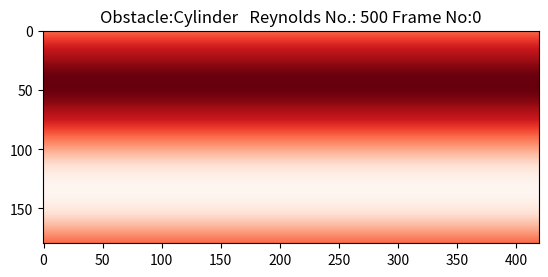

Write the Python code that produced this figure. (Note: this script raises an exception after producing the figure.)
from numpy import *
import matplotlib.pyplot as plt
from matplotlib import cm

###### Flow definition #########################################################
maxIter = 40000  # Total number of time iterations.
Re = 500.0         # Reynolds number.
nx, ny = 420, 180 # Numer of lattice nodes.
ly = ny-1         # Height of the domain in lattice units.
cx, cy, r = nx//4, ny//2, ny//9 # Coordinates of the cylinder.
uLB     = 0.04                  # Velocity in lattice units.
nulb    = uLB*r/Re;             # Viscoscity in lattice units.
omega = 1 / (3*nulb+0.5);    # Relaxation parameter.

###### Lattice Constants #######################################################
v = array([ [ 1,  1], [ 1,  0], [ 1, -1], [ 0,  1], [ 0,  0],
            [ 0, -1], [-1,  1], [-1,  0], [-1, -1] ])
t = array([ 1/36, 1/9, 1/36, 1/9, 4/9, 1/9, 1/36, 1/9, 1/36])

col1 = array([0, 1, 2])
col2 = array([3, 4, 5])
col3 = array([6, 7, 8])

###### Function Definitions ####################################################
def macroscopic(fin):
    rho = sum(fin, axis=0)
    u = zeros((2, nx, ny))
    for i in range(9):
        u[0,:,:] += v[i,0] * fin[i,:,:]
        u[1,:,:] += v[i,1] * fin[i,:,:]
    u /= rho
    return rho, u

def equilibrium(rho, u):              # Equilibrium distribution function.
    usqr = 3/2 * (u[0]**2 + u[1]**2)
    feq = zeros((9,nx,ny))
    for i in range(9):
        cu = 3 * (v[i,0]*u[0,:,:] + v[i,1]*u[1,:,:])
        feq[i,:,:] = rho*t[i] * (1 + cu + 0.5*cu**2 - usqr)
    return feq

###### Setup: cylindrical obstacle and velocity inlet with perturbation ########
# Creation of a mask with 1/0 values, defining the shape of the obstacle.
def obstacle_fun(x, y):
    return (x-cx)**2+(y-cy)**2<r**2

obstacle = fromfunction(obstacle_fun, (nx,ny))

# Initial velocity profile: almost zero, with a slight perturbation to trigger
# the instability.
def inivel(d, x, y):
    return (1-d) * uLB * (1 + 1e-4*sin(y/ly*2*pi))

vel = fromfunction(inivel, (2,nx,ny))

# Initialization of the populations at equilibrium with the given velocity.
fin = equilibrium(1, vel)

###### Main time loop ##########################################################
for time in range(maxIter):
    # Right wall: outflow condition.
    fin[col3,-1,:] = fin[col3,-2,:] 

    # Compute macroscopic variables, density and velocity.
    rho, u = macroscopic(fin)

    # Left wall: inflow condition.
    u[:,0,:] = vel[:,0,:]
    rho[0,:] = 1/(1-u[0,0,:]) * ( sum(fin[col2,0,:], axis=0) +
                                  2*sum(fin[col3,0,:], axis=0) )
    # Compute equilibrium.
    feq = equilibrium(rho, u)
    fin[[0,1,2],0,:] = feq[[0,1,2],0,:] + fin[[8,7,6],0,:] - feq[[8,7,6],0,:]

    # Collision step.
    fout = fin - omega * (fin - feq)

    # Bounce-back condition for obstacle.
    for i in range(9):
        fout[i, obstacle] = fin[8-i, obstacle]

    # Streaming step.
    for i in range(9):
        fin[i,:,:] = roll(
                            roll(fout[i,:,:], v[i,0], axis=0),
                            v[i,1], axis=1 )
 
    # Visualization of the velocity.
    if (time%100==0):
        plt.clf()
        plt.title("Obstacle:Cylinder   Reynolds No.: "+str(int(Re))+" Frame No:"+
                  str(int(time//100)))
        plt.imshow(sqrt(u[0]**2+u[1]**2).transpose(), cmap=cm.Reds)
        plt.savefig("./images/vel.{0:04d}.png".format(time//100))
